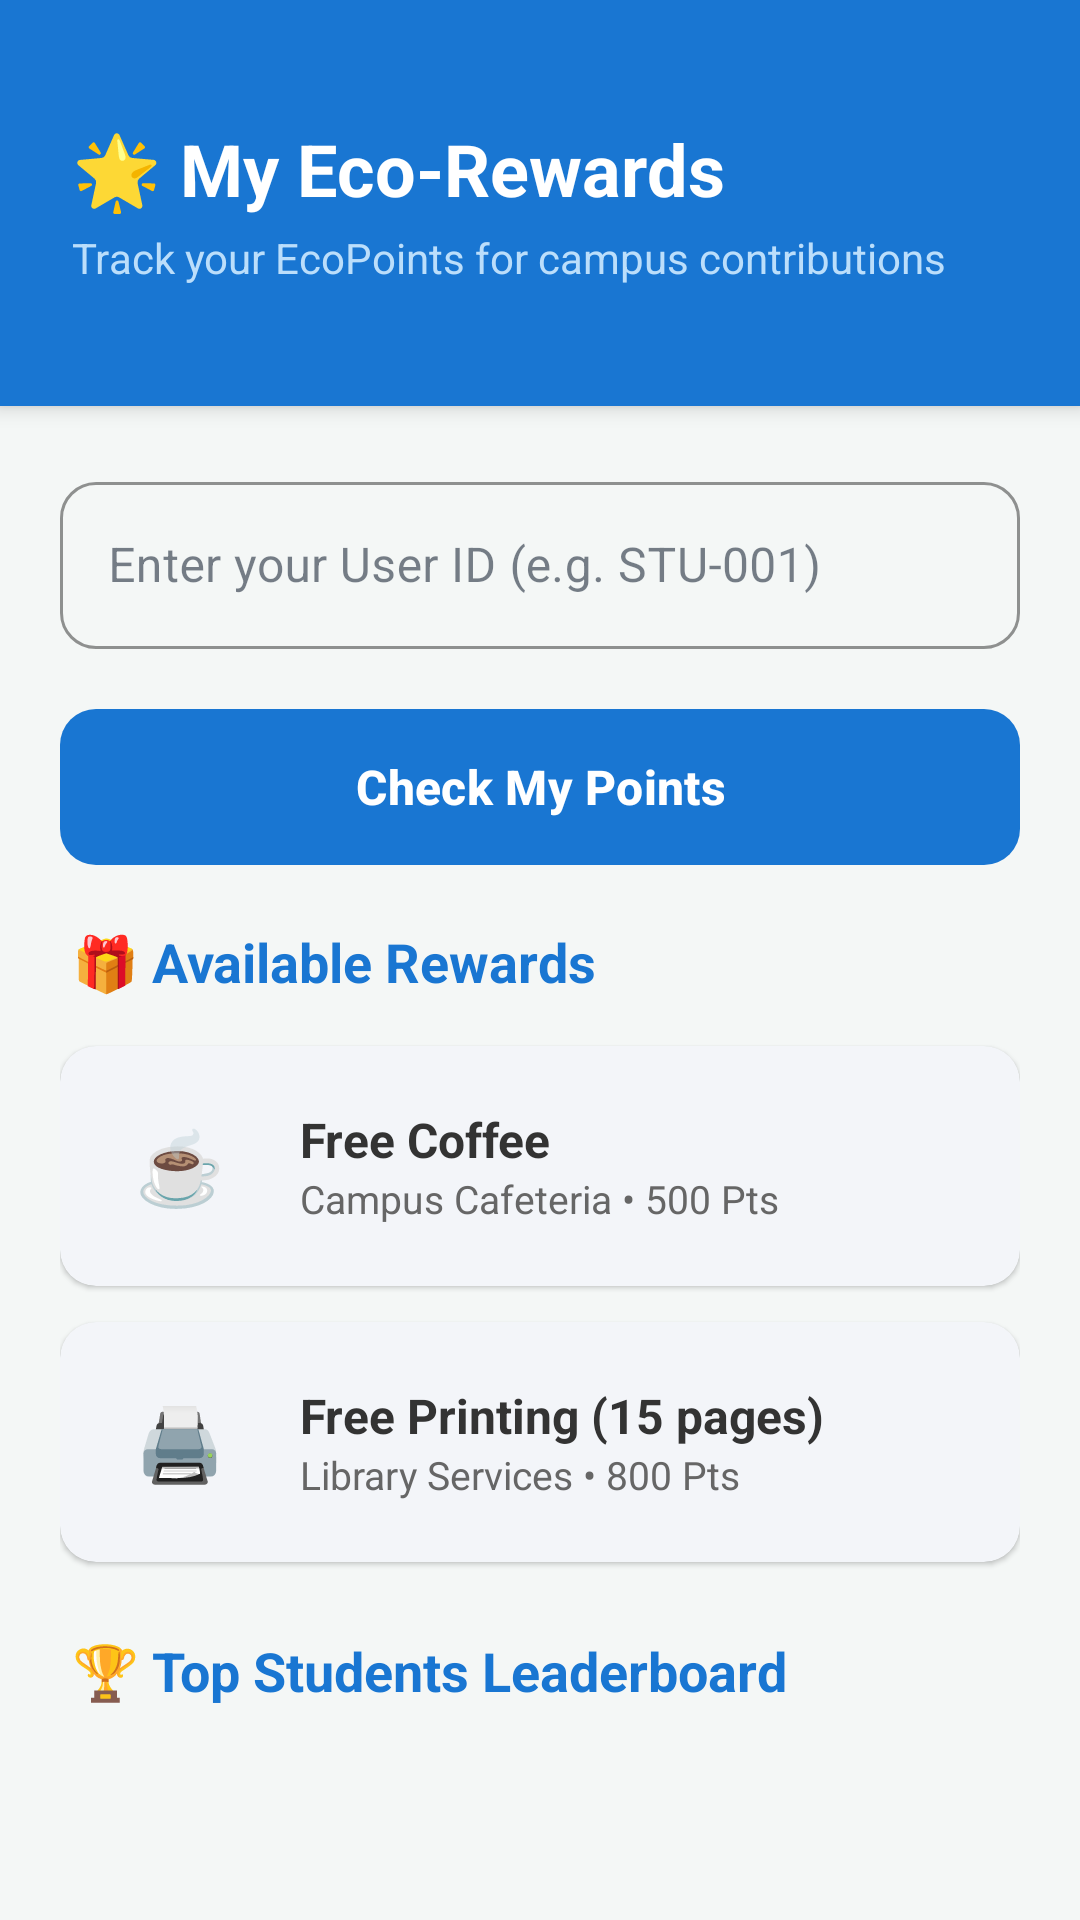

Reconstruct the res/layout file that produces this screen, plus the resources it refers to.
<!-- AndroidManifest.xml: application theme Theme.Smart_Campus -->
<!-- res/layout/activity_eco_points.xml -->
<?xml version="1.0" encoding="utf-8"?>
<androidx.core.widget.NestedScrollView
    xmlns:android="http://schemas.android.com/apk/res/android"
    xmlns:app="http://schemas.android.com/apk/res-auto"
    android:layout_width="match_parent"
    android:layout_height="match_parent"
    android:background="#F4F7F6"
    android:fillViewport="true">

    <LinearLayout
        android:layout_width="match_parent"
        android:layout_height="wrap_content"
        android:orientation="vertical">

        <LinearLayout
            android:layout_width="match_parent"
            android:layout_height="wrap_content"
            android:orientation="vertical"
            android:background="#1976D2"
            android:paddingStart="24dp"
            android:paddingEnd="24dp"
            android:paddingTop="40dp"
            android:paddingBottom="40dp"
            android:elevation="4dp">

            <TextView
                android:layout_width="wrap_content"
                android:layout_height="wrap_content"
                android:text="🌟 My Eco-Rewards"
                android:textColor="#FFFFFF"
                android:textSize="24sp"
                android:textStyle="bold" />

            <TextView
                android:layout_width="wrap_content"
                android:layout_height="wrap_content"
                android:text="Track your EcoPoints for campus contributions"
                android:textColor="#BBDEFB"
                android:textSize="14sp"
                android:layout_marginTop="4dp" />
        </LinearLayout>

        <LinearLayout
            android:layout_width="match_parent"
            android:layout_height="wrap_content"
            android:orientation="vertical"
            android:padding="20dp">

            <com.google.android.material.textfield.TextInputLayout
                style="@style/Widget.MaterialComponents.TextInputLayout.OutlinedBox"
                android:layout_width="match_parent"
                android:layout_height="wrap_content"
                android:layout_marginBottom="16dp"
                android:hint="Enter your User ID (e.g. STU-001)"
                app:boxCornerRadiusTopStart="12dp"
                app:boxCornerRadiusTopEnd="12dp"
                app:boxCornerRadiusBottomStart="12dp"
                app:boxCornerRadiusBottomEnd="12dp"
                app:boxStrokeColor="#1976D2">

                <com.google.android.material.textfield.TextInputEditText
                    android:id="@+id/edit_user_id"
                    android:layout_width="match_parent"
                    android:layout_height="wrap_content"
                    android:inputType="text" />
            </com.google.android.material.textfield.TextInputLayout>

            <com.google.android.material.button.MaterialButton
                android:id="@+id/btn_check_points"
                android:layout_width="match_parent"
                android:layout_height="60dp"
                android:text="Check My Points"
                android:textSize="16sp"
                android:textStyle="bold"
                android:textColor="#FFFFFF"
                app:backgroundTint="#1976D2"
                app:cornerRadius="12dp"
                android:layout_marginBottom="16dp" />

            <ProgressBar
                android:id="@+id/progress_bar"
                android:layout_width="wrap_content"
                android:layout_height="wrap_content"
                android:layout_gravity="center"
                android:visibility="gone"
                android:layout_marginBottom="16dp"
                android:indeterminateTint="#1976D2" />

            <com.google.android.material.card.MaterialCardView
                android:id="@+id/points_card"
                android:layout_width="match_parent"
                android:layout_height="wrap_content"
                android:visibility="gone"
                android:layout_marginBottom="24dp"
                app:cardBackgroundColor="#FFFFFF"
                app:cardCornerRadius="16dp"
                app:cardElevation="2dp"
                app:strokeWidth="0dp">

                <LinearLayout
                    android:layout_width="match_parent"
                    android:layout_height="wrap_content"
                    android:orientation="vertical"
                    android:padding="24dp"
                    android:gravity="center_horizontal">

                    <TextView
                        android:id="@+id/text_user_name"
                        android:layout_width="wrap_content"
                        android:layout_height="wrap_content"
                        android:textSize="20sp"
                        android:textStyle="bold"
                        android:textColor="#333333"
                        android:layout_marginBottom="8dp" />

                    <TextView
                        android:layout_width="wrap_content"
                        android:layout_height="wrap_content"
                        android:text="TOTAL ECO-POINTS"
                        android:textSize="12sp"
                        android:textStyle="bold"
                        android:textColor="#888888" />

                    <TextView
                        android:id="@+id/text_points"
                        android:layout_width="wrap_content"
                        android:layout_height="wrap_content"
                        android:textSize="56sp"
                        android:textStyle="bold"
                        android:textColor="#1976D2"
                        android:layout_marginTop="4dp" />

                    <TextView
                        android:layout_width="wrap_content"
                        android:layout_height="wrap_content"
                        android:text="🌿 Keep reporting to earn more rewards!"
                        android:textSize="13sp"
                        android:textStyle="bold"
                        android:textColor="#2E7D32"
                        android:layout_marginTop="16dp" />
                </LinearLayout>
            </com.google.android.material.card.MaterialCardView>

            <TextView
                android:layout_width="wrap_content"
                android:layout_height="wrap_content"
                android:text="🎁 Available Rewards"
                android:textSize="18sp"
                android:textStyle="bold"
                android:textColor="#1976D2"
                android:layout_marginBottom="16dp"
                android:layout_marginStart="4dp" />

            <com.google.android.material.card.MaterialCardView
                android:layout_width="match_parent"
                android:layout_height="wrap_content"
                android:layout_marginBottom="12dp"
                app:cardBackgroundColor="#FFFFFF"
                app:cardCornerRadius="12dp"
                app:cardElevation="1dp"
                app:strokeWidth="0dp">

                <LinearLayout
                    android:layout_width="match_parent"
                    android:layout_height="wrap_content"
                    android:orientation="horizontal"
                    android:padding="16dp"
                    android:gravity="center_vertical">

                    <TextView
                        android:layout_width="48dp"
                        android:layout_height="48dp"
                        android:text="☕"
                        android:textSize="24sp"
                        android:gravity="center"
                        android:background="@drawable/ic_launcher_background"
                        android:backgroundTint="#FFF3E0"
                        android:layout_marginEnd="16dp" />

                    <LinearLayout
                        android:layout_width="0dp"
                        android:layout_height="wrap_content"
                        android:layout_weight="1"
                        android:orientation="vertical">

                        <TextView
                            android:layout_width="wrap_content"
                            android:layout_height="wrap_content"
                            android:text="Free Coffee"
                            android:textSize="16sp"
                            android:textStyle="bold"
                            android:textColor="#333333" />

                        <TextView
                            android:layout_width="wrap_content"
                            android:layout_height="wrap_content"
                            android:text="Campus Cafeteria • 500 Pts"
                            android:textSize="13sp"
                            android:textColor="#666666" />
                    </LinearLayout>
                </LinearLayout>
            </com.google.android.material.card.MaterialCardView>

            <com.google.android.material.card.MaterialCardView
                android:layout_width="match_parent"
                android:layout_height="wrap_content"
                android:layout_marginBottom="24dp"
                app:cardBackgroundColor="#FFFFFF"
                app:cardCornerRadius="12dp"
                app:cardElevation="1dp"
                app:strokeWidth="0dp">

                <LinearLayout
                    android:layout_width="match_parent"
                    android:layout_height="wrap_content"
                    android:orientation="horizontal"
                    android:padding="16dp"
                    android:gravity="center_vertical">

                    <TextView
                        android:layout_width="48dp"
                        android:layout_height="48dp"
                        android:text="🖨️"
                        android:textSize="24sp"
                        android:gravity="center"
                        android:background="@drawable/ic_launcher_background"
                        android:backgroundTint="#E3F2FD"
                        android:layout_marginEnd="16dp" />

                    <LinearLayout
                        android:layout_width="0dp"
                        android:layout_height="wrap_content"
                        android:layout_weight="1"
                        android:orientation="vertical">

                        <TextView
                            android:layout_width="wrap_content"
                            android:layout_height="wrap_content"
                            android:text="Free Printing (15 pages)"
                            android:textColor="#333333"
                            android:textSize="16sp"
                            android:textStyle="bold" />

                        <TextView
                            android:layout_width="wrap_content"
                            android:layout_height="wrap_content"
                            android:text="Library Services • 800 Pts"
                            android:textSize="13sp"
                            android:textColor="#666666" />
                    </LinearLayout>
                </LinearLayout>
            </com.google.android.material.card.MaterialCardView>

            <TextView
                android:layout_width="wrap_content"
                android:layout_height="wrap_content"
                android:text="🏆 Top Students Leaderboard"
                android:textSize="18sp"
                android:textStyle="bold"
                android:textColor="#1976D2"
                android:layout_marginBottom="16dp"
                android:layout_marginStart="4dp" />

            <LinearLayout
                android:id="@+id/container_leaderboard"
                android:layout_width="match_parent"
                android:layout_height="wrap_content"
                android:orientation="vertical"
                android:layout_marginBottom="32dp" />

        </LinearLayout>
    </LinearLayout>
</androidx.core.widget.NestedScrollView>
<!-- resources referenced by this layout -->
<resources>
  <style name="Theme.Smart_Campus" parent="Base.Theme.Smart_Campus" />
  <style name="Base.Theme.Smart_Campus" parent="Theme.Material3.Light.NoActionBar">
          
          <item name="colorPrimary">@color/brand_primary</item>
          <item name="colorPrimaryVariant">@color/brand_primary_variant</item>
          <item name="colorSecondary">@color/brand_secondary</item>
          <item name="colorSecondaryVariant">@color/brand_secondary_variant</item>
          
          
          <item name="android:windowBackground">@color/bg_light</item>
          <item name="colorSurface">@color/surface_light</item>
          <item name="colorOnSurface">@color/text_primary</item>
          <item name="colorOnBackground">@color/text_primary</item>
  
          
          <item name="colorError">@color/state_error</item>
          <item name="colorOnPrimary">@color/white</item>
          <item name="colorOnSecondary">@color/white</item>
          
          
          <item name="materialCardViewStyle">@style/Widget.SmartCampus.CardView</item>
      </style>
  <color name="brand_primary">#1A4B8F</color>
  <color name="brand_primary_variant">#10356C</color>
  <color name="brand_secondary">#0F8B8D</color>
  <color name="brand_secondary_variant">#09595A</color>
  <color name="bg_light">#F8FAFC</color>
  <color name="surface_light">#FFFFFF</color>
  <color name="text_primary">#1E293B</color>
  <color name="state_error">#D32F2F</color>
  <color name="white">#FFFFFFFF</color>
  <style name="Widget.SmartCampus.CardView" parent="Widget.Material3.CardView.Elevated">
          <item name="cardElevation">2dp</item>
          <item name="cardCornerRadius">16dp</item>
          <item name="cardBackgroundColor">@color/surface_light</item>
          <item name="strokeWidth">0dp</item>
          <item name="rippleColor">?attr/colorPrimary</item>
      </style>
</resources>
